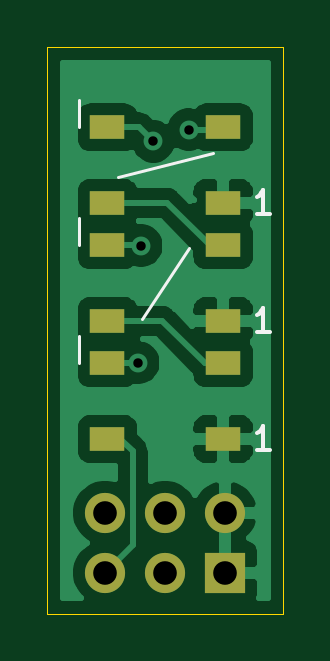
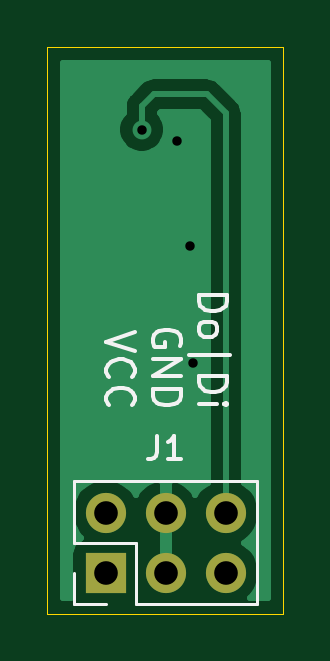
Circuit board: 9 layer files. Board 10.0 x 24.0 mm.
- bottom_copper: IndicatorLeds-B_Cu.gbr (9667 bytes)
- bottom_mask: IndicatorLeds-B_Mask.gbr (775 bytes)
- bottom_silk: IndicatorLeds-B_SilkS.gbr (4742 bytes)
- outline: IndicatorLeds-Edge_Cuts.gbr (786 bytes)
- top_copper: IndicatorLeds-F_Cu.gbr (32056 bytes)
- top_mask: IndicatorLeds-F_Mask.gbr (1120 bytes)
- top_silk: IndicatorLeds-F_SilkS.gbr (1970 bytes)
- drill: IndicatorLeds-NPTH.drl (326 bytes)
- drill: IndicatorLeds-PTH.drl (490 bytes)

=== bottom_copper: IndicatorLeds-B_Cu.gbr (9667 bytes, source omitted) ===
=== bottom_mask: IndicatorLeds-B_Mask.gbr ===
G04 #@! TF.GenerationSoftware,KiCad,Pcbnew,5.1.10-88a1d61d58~90~ubuntu21.04.1*
G04 #@! TF.CreationDate,2021-10-01T11:59:43+02:00*
G04 #@! TF.ProjectId,IndicatorLeds,496e6469-6361-4746-9f72-4c6564732e6b,rev?*
G04 #@! TF.SameCoordinates,Original*
G04 #@! TF.FileFunction,Soldermask,Bot*
G04 #@! TF.FilePolarity,Negative*
%FSLAX46Y46*%
G04 Gerber Fmt 4.6, Leading zero omitted, Abs format (unit mm)*
G04 Created by KiCad (PCBNEW 5.1.10-88a1d61d58~90~ubuntu21.04.1) date 2021-10-01 11:59:43*
%MOMM*%
%LPD*%
G01*
G04 APERTURE LIST*
%ADD10O,1.700000X1.700000*%
%ADD11R,1.700000X1.700000*%
G04 APERTURE END LIST*
D10*
X99949000Y-117221000D03*
X99949000Y-119761000D03*
X102489000Y-117221000D03*
X102489000Y-119761000D03*
X105029000Y-117221000D03*
D11*
X105029000Y-119761000D03*
M02*

=== bottom_silk: IndicatorLeds-B_SilkS.gbr ===
G04 #@! TF.GenerationSoftware,KiCad,Pcbnew,5.1.10-88a1d61d58~90~ubuntu21.04.1*
G04 #@! TF.CreationDate,2021-10-01T11:59:43+02:00*
G04 #@! TF.ProjectId,IndicatorLeds,496e6469-6361-4746-9f72-4c6564732e6b,rev?*
G04 #@! TF.SameCoordinates,Original*
G04 #@! TF.FileFunction,Legend,Bot*
G04 #@! TF.FilePolarity,Positive*
%FSLAX46Y46*%
G04 Gerber Fmt 4.6, Leading zero omitted, Abs format (unit mm)*
G04 Created by KiCad (PCBNEW 5.1.10-88a1d61d58~90~ubuntu21.04.1) date 2021-10-01 11:59:43*
%MOMM*%
%LPD*%
G01*
G04 APERTURE LIST*
%ADD10C,0.150000*%
%ADD11C,0.120000*%
%ADD12O,1.700000X1.700000*%
%ADD13R,1.700000X1.700000*%
G04 APERTURE END LIST*
D10*
X101092857Y-107988214D02*
X99892857Y-107988214D01*
X99892857Y-108273928D01*
X99950000Y-108445357D01*
X100064285Y-108559642D01*
X100178571Y-108616785D01*
X100407142Y-108673928D01*
X100578571Y-108673928D01*
X100807142Y-108616785D01*
X100921428Y-108559642D01*
X101035714Y-108445357D01*
X101092857Y-108273928D01*
X101092857Y-107988214D01*
X101092857Y-109359642D02*
X101035714Y-109245357D01*
X100978571Y-109188214D01*
X100864285Y-109131071D01*
X100521428Y-109131071D01*
X100407142Y-109188214D01*
X100350000Y-109245357D01*
X100292857Y-109359642D01*
X100292857Y-109531071D01*
X100350000Y-109645357D01*
X100407142Y-109702500D01*
X100521428Y-109759642D01*
X100864285Y-109759642D01*
X100978571Y-109702500D01*
X101035714Y-109645357D01*
X101092857Y-109531071D01*
X101092857Y-109359642D01*
X101492857Y-110559642D02*
X99778571Y-110559642D01*
X101092857Y-111416785D02*
X99892857Y-111416785D01*
X99892857Y-111702500D01*
X99950000Y-111873928D01*
X100064285Y-111988214D01*
X100178571Y-112045357D01*
X100407142Y-112102500D01*
X100578571Y-112102500D01*
X100807142Y-112045357D01*
X100921428Y-111988214D01*
X101035714Y-111873928D01*
X101092857Y-111702500D01*
X101092857Y-111416785D01*
X101092857Y-112616785D02*
X100292857Y-112616785D01*
X99892857Y-112616785D02*
X99950000Y-112559642D01*
X100007142Y-112616785D01*
X99950000Y-112673928D01*
X99892857Y-112616785D01*
X100007142Y-112616785D01*
X101900000Y-110159642D02*
X101842857Y-110045357D01*
X101842857Y-109873928D01*
X101900000Y-109702500D01*
X102014285Y-109588214D01*
X102128571Y-109531071D01*
X102357142Y-109473928D01*
X102528571Y-109473928D01*
X102757142Y-109531071D01*
X102871428Y-109588214D01*
X102985714Y-109702500D01*
X103042857Y-109873928D01*
X103042857Y-109988214D01*
X102985714Y-110159642D01*
X102928571Y-110216785D01*
X102528571Y-110216785D01*
X102528571Y-109988214D01*
X103042857Y-110731071D02*
X101842857Y-110731071D01*
X103042857Y-111416785D01*
X101842857Y-111416785D01*
X103042857Y-111988214D02*
X101842857Y-111988214D01*
X101842857Y-112273928D01*
X101900000Y-112445357D01*
X102014285Y-112559642D01*
X102128571Y-112616785D01*
X102357142Y-112673928D01*
X102528571Y-112673928D01*
X102757142Y-112616785D01*
X102871428Y-112559642D01*
X102985714Y-112445357D01*
X103042857Y-112273928D01*
X103042857Y-111988214D01*
X103792857Y-109588214D02*
X104992857Y-109988214D01*
X103792857Y-110388214D01*
X104878571Y-111473928D02*
X104935714Y-111416785D01*
X104992857Y-111245357D01*
X104992857Y-111131071D01*
X104935714Y-110959642D01*
X104821428Y-110845357D01*
X104707142Y-110788214D01*
X104478571Y-110731071D01*
X104307142Y-110731071D01*
X104078571Y-110788214D01*
X103964285Y-110845357D01*
X103850000Y-110959642D01*
X103792857Y-111131071D01*
X103792857Y-111245357D01*
X103850000Y-111416785D01*
X103907142Y-111473928D01*
X104878571Y-112673928D02*
X104935714Y-112616785D01*
X104992857Y-112445357D01*
X104992857Y-112331071D01*
X104935714Y-112159642D01*
X104821428Y-112045357D01*
X104707142Y-111988214D01*
X104478571Y-111931071D01*
X104307142Y-111931071D01*
X104078571Y-111988214D01*
X103964285Y-112045357D01*
X103850000Y-112159642D01*
X103792857Y-112331071D01*
X103792857Y-112445357D01*
X103850000Y-112616785D01*
X103907142Y-112673928D01*
D11*
X98619000Y-121091000D02*
X98619000Y-115891000D01*
X103759000Y-121091000D02*
X98619000Y-121091000D01*
X106359000Y-115891000D02*
X98619000Y-115891000D01*
X103759000Y-121091000D02*
X103759000Y-118491000D01*
X103759000Y-118491000D02*
X106359000Y-118491000D01*
X106359000Y-118491000D02*
X106359000Y-115891000D01*
X105029000Y-121091000D02*
X106359000Y-121091000D01*
X106359000Y-121091000D02*
X106359000Y-119761000D01*
D10*
X102833333Y-113952380D02*
X102833333Y-114666666D01*
X102880952Y-114809523D01*
X102976190Y-114904761D01*
X103119047Y-114952380D01*
X103214285Y-114952380D01*
X101833333Y-114952380D02*
X102404761Y-114952380D01*
X102119047Y-114952380D02*
X102119047Y-113952380D01*
X102214285Y-114095238D01*
X102309523Y-114190476D01*
X102404761Y-114238095D01*
%LPC*%
D12*
X99949000Y-117221000D03*
X99949000Y-119761000D03*
X102489000Y-117221000D03*
X102489000Y-119761000D03*
X105029000Y-117221000D03*
D13*
X105029000Y-119761000D03*
M02*

=== outline: IndicatorLeds-Edge_Cuts.gbr ===
G04 #@! TF.GenerationSoftware,KiCad,Pcbnew,5.1.10-88a1d61d58~90~ubuntu21.04.1*
G04 #@! TF.CreationDate,2021-10-01T11:59:43+02:00*
G04 #@! TF.ProjectId,IndicatorLeds,496e6469-6361-4746-9f72-4c6564732e6b,rev?*
G04 #@! TF.SameCoordinates,Original*
G04 #@! TF.FileFunction,Profile,NP*
%FSLAX46Y46*%
G04 Gerber Fmt 4.6, Leading zero omitted, Abs format (unit mm)*
G04 Created by KiCad (PCBNEW 5.1.10-88a1d61d58~90~ubuntu21.04.1) date 2021-10-01 11:59:43*
%MOMM*%
%LPD*%
G01*
G04 APERTURE LIST*
G04 #@! TA.AperFunction,Profile*
%ADD10C,0.050000*%
G04 #@! TD*
G04 APERTURE END LIST*
D10*
X97500000Y-121500000D02*
X107500000Y-121500000D01*
X97500000Y-97500000D02*
X97500000Y-121500000D01*
X107500000Y-97500000D02*
X97500000Y-97500000D01*
X107500000Y-121500000D02*
X107500000Y-97500000D01*
M02*

=== top_copper: IndicatorLeds-F_Cu.gbr (32056 bytes, source omitted) ===
=== top_mask: IndicatorLeds-F_Mask.gbr ===
G04 #@! TF.GenerationSoftware,KiCad,Pcbnew,5.1.10-88a1d61d58~90~ubuntu21.04.1*
G04 #@! TF.CreationDate,2021-10-01T11:59:43+02:00*
G04 #@! TF.ProjectId,IndicatorLeds,496e6469-6361-4746-9f72-4c6564732e6b,rev?*
G04 #@! TF.SameCoordinates,Original*
G04 #@! TF.FileFunction,Soldermask,Top*
G04 #@! TF.FilePolarity,Negative*
%FSLAX46Y46*%
G04 Gerber Fmt 4.6, Leading zero omitted, Abs format (unit mm)*
G04 Created by KiCad (PCBNEW 5.1.10-88a1d61d58~90~ubuntu21.04.1) date 2021-10-01 11:59:43*
%MOMM*%
%LPD*%
G01*
G04 APERTURE LIST*
%ADD10R,1.500000X1.000000*%
%ADD11O,1.700000X1.700000*%
%ADD12R,1.700000X1.700000*%
G04 APERTURE END LIST*
D10*
X100050000Y-100900000D03*
X100050000Y-104100000D03*
X104950000Y-100900000D03*
X104950000Y-104100000D03*
X100050000Y-105900000D03*
X100050000Y-109100000D03*
X104950000Y-105900000D03*
X104950000Y-109100000D03*
X100050000Y-110900000D03*
X100050000Y-114100000D03*
X104950000Y-110900000D03*
X104950000Y-114100000D03*
D11*
X99949000Y-117221000D03*
X99949000Y-119761000D03*
X102489000Y-117221000D03*
X102489000Y-119761000D03*
X105029000Y-117221000D03*
D12*
X105029000Y-119761000D03*
M02*

=== top_silk: IndicatorLeds-F_SilkS.gbr ===
G04 #@! TF.GenerationSoftware,KiCad,Pcbnew,5.1.10-88a1d61d58~90~ubuntu21.04.1*
G04 #@! TF.CreationDate,2021-10-01T11:59:43+02:00*
G04 #@! TF.ProjectId,IndicatorLeds,496e6469-6361-4746-9f72-4c6564732e6b,rev?*
G04 #@! TF.SameCoordinates,Original*
G04 #@! TF.FileFunction,Legend,Top*
G04 #@! TF.FilePolarity,Positive*
%FSLAX46Y46*%
G04 Gerber Fmt 4.6, Leading zero omitted, Abs format (unit mm)*
G04 Created by KiCad (PCBNEW 5.1.10-88a1d61d58~90~ubuntu21.04.1) date 2021-10-01 11:59:43*
%MOMM*%
%LPD*%
G01*
G04 APERTURE LIST*
%ADD10C,0.120000*%
%ADD11C,0.150000*%
%ADD12R,1.500000X1.000000*%
%ADD13O,1.700000X1.700000*%
%ADD14R,1.700000X1.700000*%
G04 APERTURE END LIST*
D10*
X100500000Y-103000000D02*
X104500000Y-102000000D01*
X103500000Y-106000000D02*
X101500000Y-109000000D01*
X98850000Y-99750000D02*
X98850000Y-100900000D01*
X98850000Y-104750000D02*
X98850000Y-105900000D01*
X98850000Y-109750000D02*
X98850000Y-110900000D01*
D11*
X106935714Y-104552380D02*
X106364285Y-104552380D01*
X106650000Y-104552380D02*
X106650000Y-103552380D01*
X106554761Y-103695238D01*
X106459523Y-103790476D01*
X106364285Y-103838095D01*
X106935714Y-109552380D02*
X106364285Y-109552380D01*
X106650000Y-109552380D02*
X106650000Y-108552380D01*
X106554761Y-108695238D01*
X106459523Y-108790476D01*
X106364285Y-108838095D01*
X106935714Y-114552380D02*
X106364285Y-114552380D01*
X106650000Y-114552380D02*
X106650000Y-113552380D01*
X106554761Y-113695238D01*
X106459523Y-113790476D01*
X106364285Y-113838095D01*
%LPC*%
D12*
X100050000Y-100900000D03*
X100050000Y-104100000D03*
X104950000Y-100900000D03*
X104950000Y-104100000D03*
X100050000Y-105900000D03*
X100050000Y-109100000D03*
X104950000Y-105900000D03*
X104950000Y-109100000D03*
X100050000Y-110900000D03*
X100050000Y-114100000D03*
X104950000Y-110900000D03*
X104950000Y-114100000D03*
D13*
X99949000Y-117221000D03*
X99949000Y-119761000D03*
X102489000Y-117221000D03*
X102489000Y-119761000D03*
X105029000Y-117221000D03*
D14*
X105029000Y-119761000D03*
M02*

=== drill: IndicatorLeds-NPTH.drl ===
M48
; DRILL file {KiCad 5.1.10-88a1d61d58~90~ubuntu21.04.1} date Fri Oct  1 11:59:43 2021
; FORMAT={-:-/ absolute / inch / decimal}
; #@! TF.CreationDate,2021-10-01T11:59:43+02:00
; #@! TF.GenerationSoftware,Kicad,Pcbnew,5.1.10-88a1d61d58~90~ubuntu21.04.1
; #@! TF.FileFunction,NonPlated,1,2,NPTH
FMAT,2
INCH
%
G90
G05
T0
M30

=== drill: IndicatorLeds-PTH.drl ===
M48
; DRILL file {KiCad 5.1.10-88a1d61d58~90~ubuntu21.04.1} date Fri Oct  1 11:59:43 2021
; FORMAT={-:-/ absolute / inch / decimal}
; #@! TF.CreationDate,2021-10-01T11:59:43+02:00
; #@! TF.GenerationSoftware,Kicad,Pcbnew,5.1.10-88a1d61d58~90~ubuntu21.04.1
; #@! TF.FileFunction,Plated,1,2,PTH
FMAT,2
INCH
T1C0.0157
T2C0.0394
%
G90
G05
T1
X3.99Y-4.365
X3.995Y-4.17
X4.0157Y-3.9961
X4.0748Y-3.9764
T2
X3.935Y-4.615
X3.935Y-4.715
X4.035Y-4.615
X4.035Y-4.715
X4.135Y-4.615
X4.135Y-4.715
T0
M30

